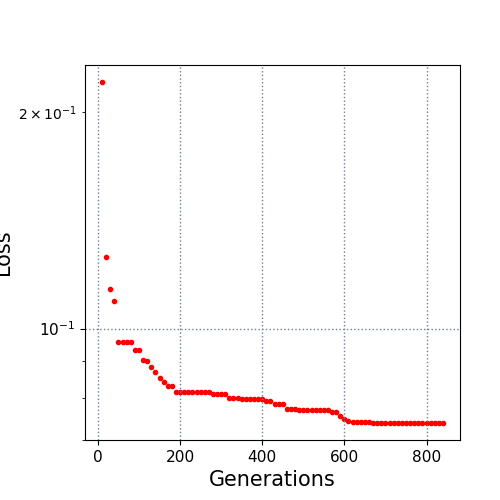

Values plotted in this chart, from the file beside it:
10.0, 0.220522
20.0, 0.1259
30.0, 0.1136
40.0, 0.1094
50.0, 0.09579
60.0, 0.09564
70.0, 0.09564
80.0, 0.09564
90.0, 0.09334
100.0, 0.09334
110.0, 0.09035
120.0, 0.09002
130.0, 0.08854
140.0, 0.08694
150.0, 0.08523
160.0, 0.08438
170.0, 0.08316
180.0, 0.08316
190.0, 0.08152
200.0, 0.08152
210.0, 0.08152
220.0, 0.08152
230.0, 0.08152
240.0, 0.08152
250.0, 0.08152
260.0, 0.08152
270.0, 0.08152
280.0, 0.08119
290.0, 0.08095
300.0, 0.08095
310.0, 0.08095
320.0, 0.08003
330.0, 0.08003
340.0, 0.08003
350.0, 0.07979
360.0, 0.07979
370.0, 0.07979
380.0, 0.07979
390.0, 0.07979
400.0, 0.07979
410.0, 0.07918
420.0, 0.07918
430.0, 0.07854
440.0, 0.07854
450.0, 0.07854
460.0, 0.07728
470.0, 0.07728
480.0, 0.07728
490.0, 0.07693
500.0, 0.07693
510.0, 0.07693
520.0, 0.07693
530.0, 0.07693
540.0, 0.07693
550.0, 0.07693
560.0, 0.07693
570.0, 0.07651
580.0, 0.07651
590.0, 0.07551
600.0, 0.07494
610.0, 0.07436
... 23 more rows
